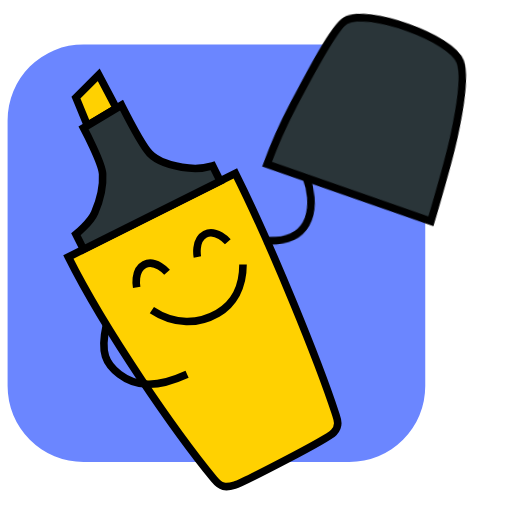
t = 0.00 s
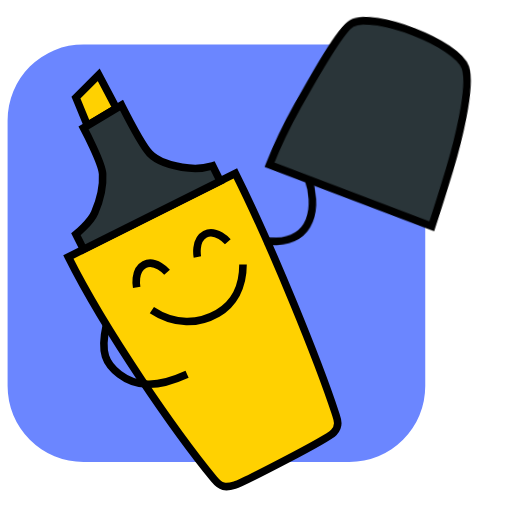
t = 0.40 s
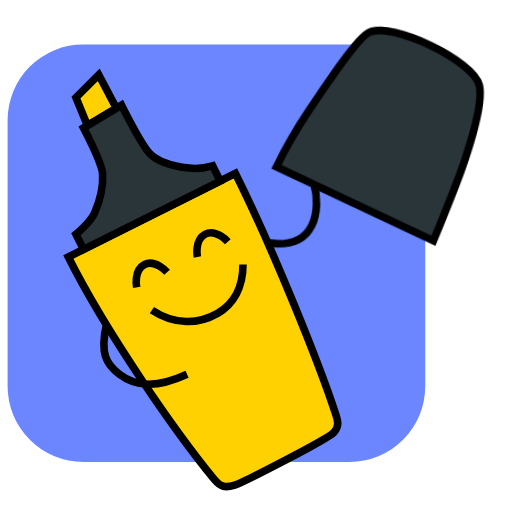
t = 0.80 s
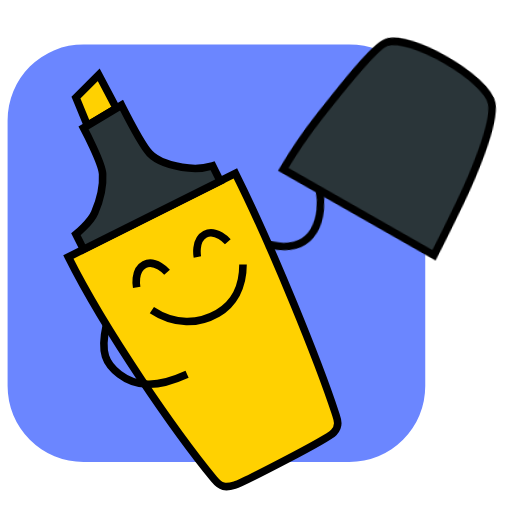
t = 1.20 s

The animated SVG that drew these frames (rendered in a browser with its animation timeline set to each time). Animation: 1 CSS @keyframes rule; one cycle of 1.60 s, repeats indefinitely.

<?xml version="1.0" encoding="UTF-8" standalone="no"?>
<!-- Created with Inkscape (http://www.inkscape.org/) -->

<svg
   width="256"
   height="256"
   viewBox="0 0 20 20"
   version="1.1"
   id="svg10636"
   sodipodi:docname="labelbuddy-animated.svg"
   inkscape:version="1.1.2 (0a00cf5339, 2022-02-04)"
   xmlns:inkscape="http://www.inkscape.org/namespaces/inkscape"
   xmlns:sodipodi="http://sodipodi.sourceforge.net/DTD/sodipodi-0.dtd"
   xmlns="http://www.w3.org/2000/svg"
   xmlns:svg="http://www.w3.org/2000/svg">
  <sodipodi:namedview
     id="namedview19"
     pagecolor="#ffffff"
     bordercolor="#666666"
     borderopacity="1.0"
     inkscape:pageshadow="2"
     inkscape:pageopacity="0.0"
     inkscape:pagecheckerboard="0"
     showgrid="true"
     inkscape:zoom="1.6406248"
     inkscape:cx="238.01908"
     inkscape:cy="98.133345"
     inkscape:window-width="1920"
     inkscape:window-height="1035"
     inkscape:window-x="0"
     inkscape:window-y="22"
     inkscape:window-maximized="1"
     inkscape:current-layer="svg10636"
     fit-margin-top="0"
     fit-margin-left="0"
     fit-margin-right="0"
     fit-margin-bottom="0">
    <inkscape:grid
       type="xygrid"
       id="grid835" />
  </sodipodi:namedview>
  <style
     id="style3">
    @keyframes wave-hand {
      from {transform: rotate(-4deg); transform-origin: 43% 42%;}
      to {transform: rotate(8deg); transform-origin: 43% 42%;}
    }

    #hat-hand {
      animation-name: wave-hand;
      animation-duration: 1.6s;
      animation-iteration-count: infinite;
      animation-direction: alternate;
      animation-timing-function: ease-in-out;
    }
  </style>
  <defs
     id="defs10633" />
  <g
     id="g848"
     transform="matrix(1.1211245,0,0,1.1211245,0,0.54687388)">
    <path
       id="rect14780-5"
       style="fill:#3a95f5;fill-opacity:0;stroke:#000000;stroke-width:0;stroke-linecap:round;stroke-linejoin:round;stroke-opacity:0.208085"
       d="M 0,1e-6 H 16.933335 V 16.933335 H 0 Z" />
    <path
       style="fill:#6b86ff;fill-opacity:1;stroke:#000000;stroke-width:0;stroke-linecap:round;stroke-linejoin:round;stroke-miterlimit:4;stroke-dasharray:none"
       id="path14754-0"
       width="14.552083"
       height="14.55207"
       x="42.948704"
       y="66.030594"
       d="m 2.910417,1.058335 h 9.260416 a 2.6458333,2.6458333 0 0 1 2.645834,2.645833 v 9.260403 a 2.6458333,2.6458333 0 0 1 -2.645834,2.645834 H 2.910417 A 2.6458333,2.6458333 0 0 1 0.264584,12.964571 V 3.704168 A 2.6458333,2.6458333 0 0 1 2.910417,1.058335 Z" />
    <g
       id="g1010">
      <path
         style="fill:#ffd101;fill-opacity:1;stroke:#000000;stroke-width:0.264583;stroke-linecap:butt;stroke-linejoin:miter;stroke-miterlimit:4;stroke-dasharray:none;stroke-opacity:1"
         d="m 2.38125,8.466658 c 1.322917,2.645834 3.763668,6.13449 5.077605,7.739447 0.233532,0.285256 0.396034,0.309117 0.718949,0.209574 0.252842,-0.07794 3.219015,-1.589161 3.45559,-1.841741 0.236576,-0.25258 0.102036,-0.492293 0.04487,-0.683323 -0.565763,-1.71979 -2.153263,-5.68854 -3.476183,-8.334371 z"
         id="path14760-3" />
      <path
         style="fill:none;stroke:#000000;stroke-width:0.264583;stroke-linecap:butt;stroke-linejoin:miter;stroke-miterlimit:4;stroke-dasharray:none;stroke-opacity:1"
         d="m 6.879167,8.466658 c 0,0 -0.115939,-0.58876 0.264584,-0.79375 0.380527,-0.20498 0.79375,0.264583 0.79375,0.264583"
         id="path14770-2-7" />
      <path
         style="fill:#ffd101;fill-opacity:1;stroke:#000000;stroke-width:0.264583;stroke-linecap:butt;stroke-linejoin:miter;stroke-miterlimit:4;stroke-dasharray:none;stroke-opacity:1"
         d="M 2.645834,2.910408 3.045777,3.883806 4.05743,3.288444 3.439584,2.116658 Z"
         id="path14762-4" />
      <path
         style="fill:#2a3539;fill-opacity:1;stroke:#000000;stroke-width:0.264583;stroke-linecap:butt;stroke-linejoin:miter;stroke-miterlimit:4;stroke-dasharray:none;stroke-opacity:1"
         d="m 2.910417,8.202075 4.7625,-2.38125 -0.264583,-0.529167 c 0,0 -0.429206,0.124403 -0.831187,0.07669 C 6.167066,5.319678 5.530096,5.187871 5.213053,4.854496 4.937195,4.564426 4.233334,3.174996 4.233334,3.174996 l -1.322917,0.79375 c 0,0 0.639632,1.197326 0.664791,1.603098 C 3.604788,6.048984 3.46033,6.544625 3.297996,6.924775 3.153236,7.263755 2.645834,7.67291 2.645834,7.67291 Z"
         id="path14766-6" />
      <path
         style="fill:none;stroke:#000000;stroke-width:0.264583;stroke-linecap:butt;stroke-linejoin:miter;stroke-miterlimit:4;stroke-dasharray:none;stroke-opacity:1"
         d="M 5.291667,10.318742 C 6.085417,10.847909 6.917971,10.809971 7.5806,10.42993 8.134584,10.1122 8.466667,9.524992 8.466667,8.731242"
         id="path14768-0" />
      <path
         style="fill:none;stroke:#000000;stroke-width:0.264583;stroke-linecap:butt;stroke-linejoin:miter;stroke-miterlimit:4;stroke-dasharray:none;stroke-opacity:1"
         d="m 4.762501,9.524992 c 0,0 -0.115939,-0.58876 0.264584,-0.79375 0.380527,-0.20498 0.79375,0.264583 0.79375,0.264583"
         id="path14770-2" />
      <path
         style="fill:none;stroke:#000000;stroke-width:0.264583;stroke-linecap:butt;stroke-linejoin:miter;stroke-miterlimit:4;stroke-dasharray:none;stroke-opacity:1"
         d="m 3.704167,10.847908 c -0.217299,0.9653 -0.01154,1.34598 0.454801,1.703858 0.623893,0.478784 1.349616,0.4561 2.359295,-0.002"
         id="path14772-5" />
    </g>
    <g
       id="hat-hand">
      <path
         style="fill:#2a3539;fill-opacity:1;stroke:#000000;stroke-width:0.264583;stroke-linecap:butt;stroke-linejoin:miter;stroke-miterlimit:4;stroke-dasharray:none;stroke-opacity:1"
         d="m 15.081251,7.672908 c 0,0 0.339325,-0.903443 0.707244,-1.956433 0.278208,-0.79625 0.902411,-2.801449 0.700608,-3.515958 C 16.249019,1.350481 13.386705,0.10074 12.593813,0.490855 12.184166,0.692403 11.183859,2.323914 10.578425,3.303543 9.97299,4.283193 9.525001,5.291658 9.525001,5.291658 Z"
         id="path14758-0" />
      <path
         style="fill:none;stroke:#000000;stroke-width:0.264583;stroke-linecap:butt;stroke-linejoin:miter;stroke-miterlimit:4;stroke-dasharray:none;stroke-opacity:1"
         d="m 9.260417,7.937492 c 1.77301,0.25407 1.863121,-1.245197 1.5875,-2.116667"
         id="path14774-8" />
    </g>
  </g>
</svg>
